Run: headless pygame with SDL's dummy video driver; simulated clock (each Clock.tick advances the game by its frame time, no real sleeping); random seed 0; keys injected as events and as key.get_pressed() state; mouse plan: one left click at the window centre at the start of phase 2, then a move to the lower-right quarter at the start of phase 3.
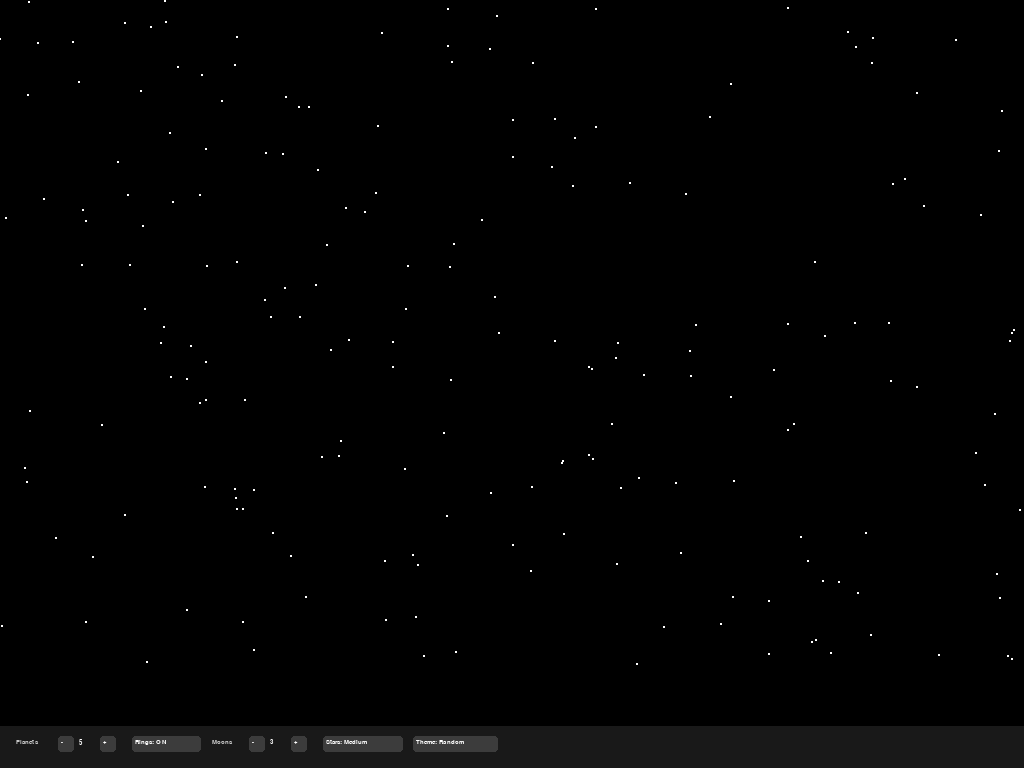
Frame 1 of 4 · flips 1–60 · no input
Frame 2 of 4 · flips 61–180 · clicked the window centre · tapped SPACE, RETURN · held RIGHT (→), D · screen unchanged from frame 1, image omitted
Frame 3 of 4 · flips 181–300 · moved the mouse to the lower-right quarter · held DOWN (↓), S · screen unchanged from frame 2, image omitted
Frame 4 of 4 · flips 301–420 · held LEFT (←), A, UP (↑), W · screen unchanged from frame 3, image omitted

The pygame program that drew these frames:

import pygame
import math
import random

settings = {
    "num_planets": 5,
    "has_rings": True,
    "num_moons": 3,
    "star_density": "Medium",
    "color_schemes": ["Random", "Grey", "Red", "Green", "Blue", "Purple",
                      "Natural"],
    "color_scheme_index": 0,
    "stars": []
}

def update_stars(settings):
    if settings["star_density"] == "Low":
        return 100
    elif settings["star_density"] == "Medium":
        return 200
    elif settings["star_density"] == "High":
        return 400

def generate_stars(settings, width, height):
    count = update_stars(settings)
    settings["stars"] = [(random.randint(0, width), random.randint(0, height -
                         100)) for i in range(count)]

def draw_stars(screen, settings):
    for star in settings["stars"]:
        pygame.draw.circle(screen, (255,255,255), star, 1)

def draw_button(screen, font, text, x, y, w, h, mouse, click, scale):
    def ui(value):
        return int(value * scale)
    rect = pygame.Rect(x, y, w, h)
    color = (60, 60, 60)

    if rect.collidepoint(mouse):
        color = (100, 100, 100)

    pygame.draw.rect(screen, color, rect, border_radius=ui(6))

    label = font.render(text, True, (255,255,255))
    screen.blit(label, (x + ui(6), y + ui(6)))

    if rect.collidepoint(mouse) and click:
        return True
    return False

def draw_panel(screen, font, width, height, mouse, click, settings, scale):
    def ui(value):
        return int(value * scale)
    
    panel_y = height - ui(80)
    pygame.draw.rect(screen, (25, 25, 25), (0, panel_y, width, ui(80)))
    
    x = ui(30)

    # -------- planets --------
    screen.blit(font.render("Planets", True, (200,200,200)), (x, panel_y +
                                                              ui(25)))
    x += ui(80)

    if draw_button(screen, font, "-", x, panel_y + ui(20), ui(30), ui(30),
                   mouse, click, scale):
        settings["num_planets"] = max(3, settings["num_planets"] - 1)
        return "planets"
    x += ui(40)

    screen.blit(font.render(str(settings["num_planets"]), True, (255,255,255)),
                (x, panel_y + ui(25)))
    x += ui(40)

    if draw_button(screen, font, "+", x, panel_y + ui(20), ui(30), ui(30),
                   mouse, click, scale):
        settings["num_planets"] = min(10, settings["num_planets"] + 1)
        return "planets"
    x += ui(60)

    # -------- rings --------
    if draw_button(screen, font,
                   f"Rings: {'ON' if settings['has_rings'] else 'OFF'}", x,
                   panel_y + ui(20), ui(130), ui(30), mouse, click, scale):
        settings["has_rings"] = not settings["has_rings"]
        return "rings"
    x += ui(150)

    # -------- moons --------
    screen.blit(font.render("Moons", True, (200,200,200)), (x, panel_y +
                                                            ui(25)))
    x += ui(70)

    if draw_button(screen, font, "-", x, panel_y + ui(20), ui(30), ui(30),
                   mouse, click, scale):
        settings["num_moons"] = max(0, settings["num_moons"] - 1)
        return "moons"
    x += ui(40)

    screen.blit(font.render(str(settings["num_moons"]), True, (255,255,255)),
                (x, panel_y + ui(25)))
    x += ui(40)

    if draw_button(screen, font, "+", x, panel_y + ui(20), ui(30), ui(30),
                   mouse, click, scale):
        settings["num_moons"] = min(5, settings["num_moons"] + 1)
        return "moons"
    x += ui(60)

    # -------- stars --------
    if draw_button(screen, font, f"Stars: {settings['star_density']}", x,
                   panel_y + ui(20), ui(150), ui(30), mouse, click, scale):
        if settings["star_density"] == "Low":
            settings["star_density"] = "Medium"
        elif settings["star_density"] == "Medium":
            settings["star_density"] = "High"
        else:
            settings["star_density"] = "Low"
        return "stars"
    x += ui(170)

    # -------- color --------
    current_scheme = settings["color_schemes"][settings["color_scheme_index"]]
    if draw_button(screen, font, f"Theme: {current_scheme}", x, panel_y +
                   ui(20), ui(160), ui(30), mouse, click, scale):
        settings["color_scheme_index"] = (settings["color_scheme_index"]
                                          + 1) % len(settings["color_schemes"])
        return "colors"

    return None

def main():
    pygame.init()
    info = pygame.display.Info()
    base_width = 1920
    width, height = info.current_w, info.current_h
    scale = width / base_width

    screen = pygame.display.set_mode((width, height), pygame.FULLSCREEN |
                                     pygame.SCALED)
    clock = pygame.time.Clock()
    font = pygame.font.SysFont("Arial", int(20 * scale))

    generate_stars(settings, width, height)

    running = True
    while running:
        mouse = pygame.mouse.get_pos()
        click = False

        for event in pygame.event.get():
            if event.type == pygame.QUIT:
                running = False
            if event.type == pygame.MOUSEBUTTONDOWN:
                click = True

        screen.fill((0,0,0))

        draw_stars(screen, settings)
        changed = draw_panel(screen, font, width, height, mouse, click,
                             settings, scale)
        if changed == "planets":
            pass
        elif changed == "rings":
            pass
        elif changed == "moons":
            pass
        elif changed == "stars":
            generate_stars(settings, width, height)
        elif changed == "colors":
            pass
        pygame.display.flip()

    pygame.quit()

if __name__ == "__main__":
    main()
